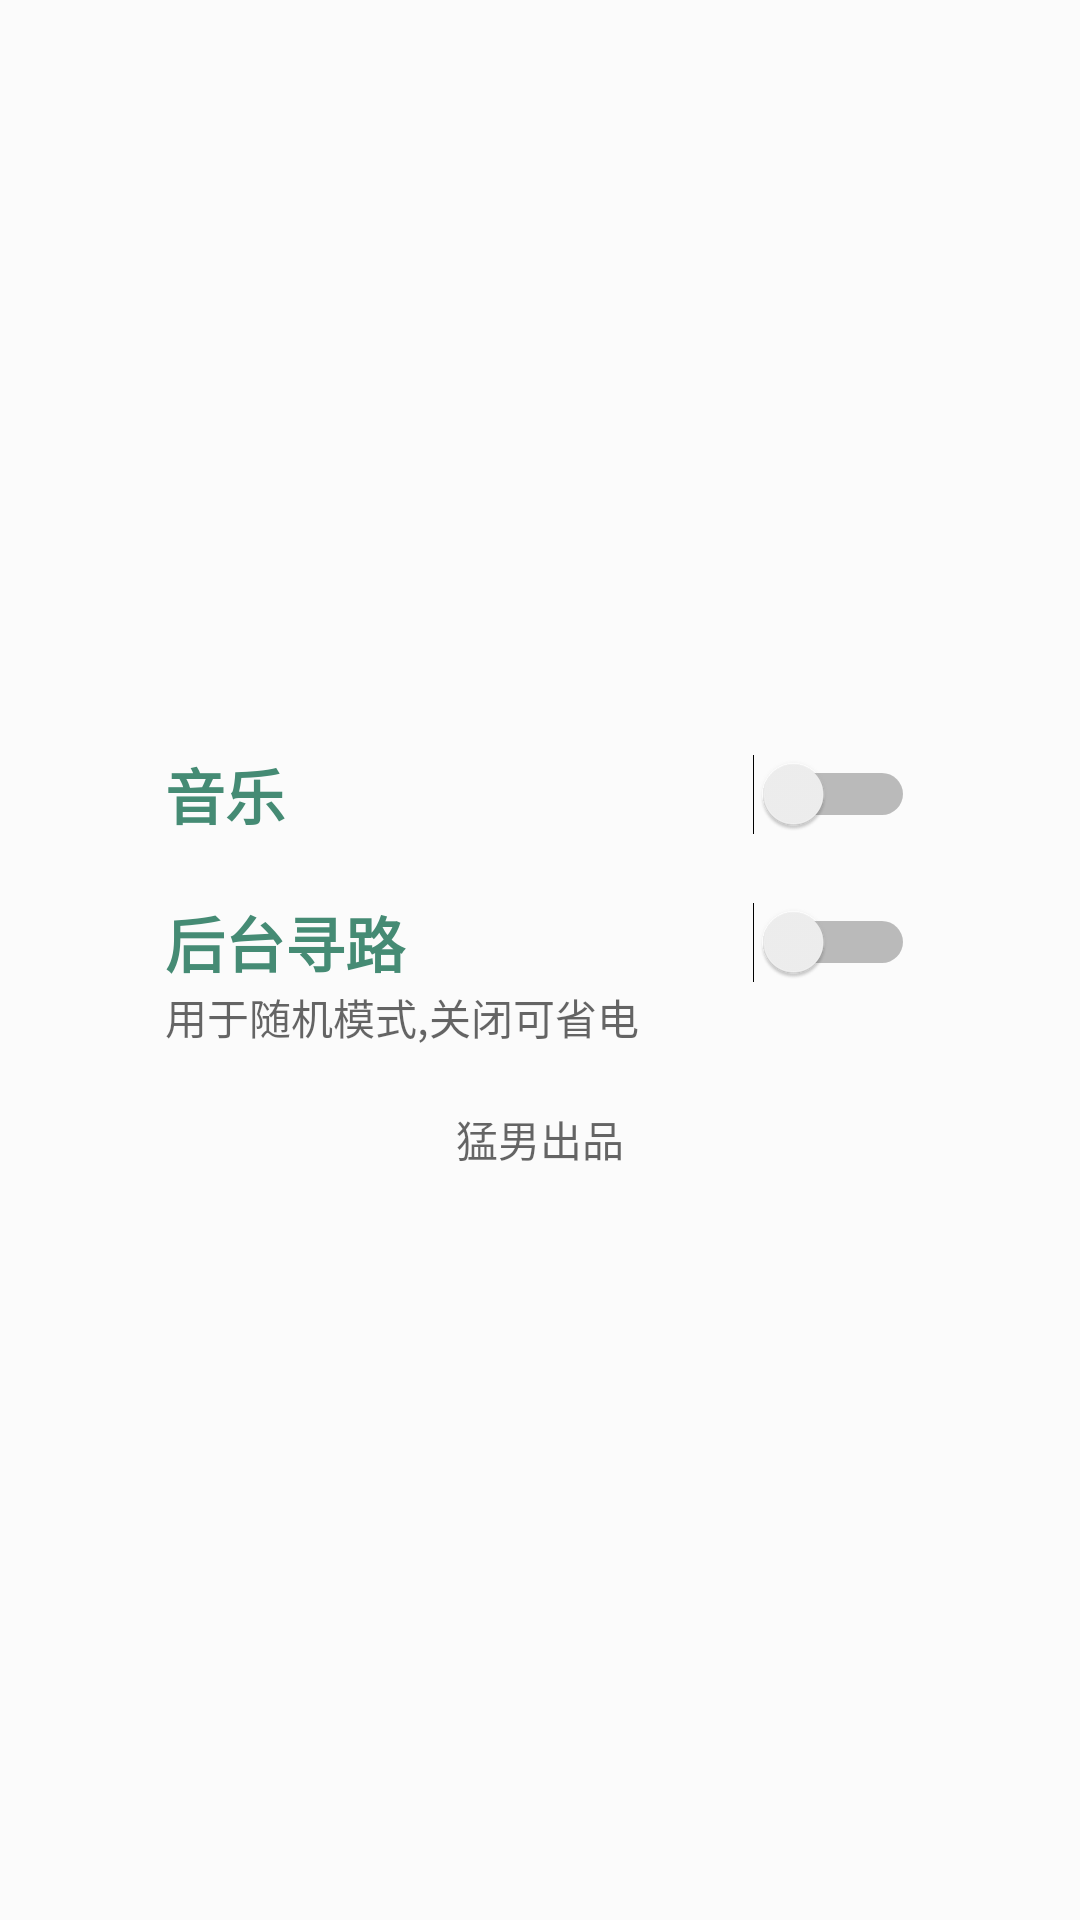

The Android layout XML behind this screen, and the referenced resources:
<!-- AndroidManifest.xml: application theme Theme.AppCompat.Light.NoActionBar -->
<!-- res/layout/layout_setting.xml -->
<?xml version="1.0" encoding="utf-8"?>
<LinearLayout
        android:gravity="center"
        android:background="@color/colorWhite"
        android:orientation="vertical"
        xmlns:android="http://schemas.android.com/apk/res/android"
        android:padding="10dp"
        android:layout_width="match_parent"
        android:layout_height="wrap_content">

    <Switch
        android:id="@+id/switchMusic"
        android:textColor="@color/colorGray"
        android:textStyle="bold"
        android:textSize="20sp"
        android:text="音乐"
        android:layout_width="250dp"
        android:layout_margin="10dp"
        android:layout_height="wrap_content"/>

    <LinearLayout
        android:orientation="vertical"
        android:layout_width="wrap_content"
        android:layout_margin="10dp"
        android:layout_height="wrap_content">
        <Switch
            android:id="@+id/switchSql"
            android:textColor="@color/colorGray"
            android:textStyle="bold"
            android:textSize="20sp"
            android:text="后台寻路"
            android:layout_width="250dp"
            android:layout_height="wrap_content"/>
        <TextView
            android:hint="用于随机模式,关闭可省电"
            android:layout_width="wrap_content"
            android:layout_height="wrap_content"/>
    </LinearLayout>

    <TextView
        android:layout_margin="10dp"
        android:hint="猛男出品"
        android:layout_width="wrap_content"
        android:layout_height="wrap_content"/>

</LinearLayout>
<!-- resources referenced by this layout -->
<resources>
  <color name="colorGray">#458B74</color>
  <color name="colorWhite">#FBFBFB</color>
</resources>
